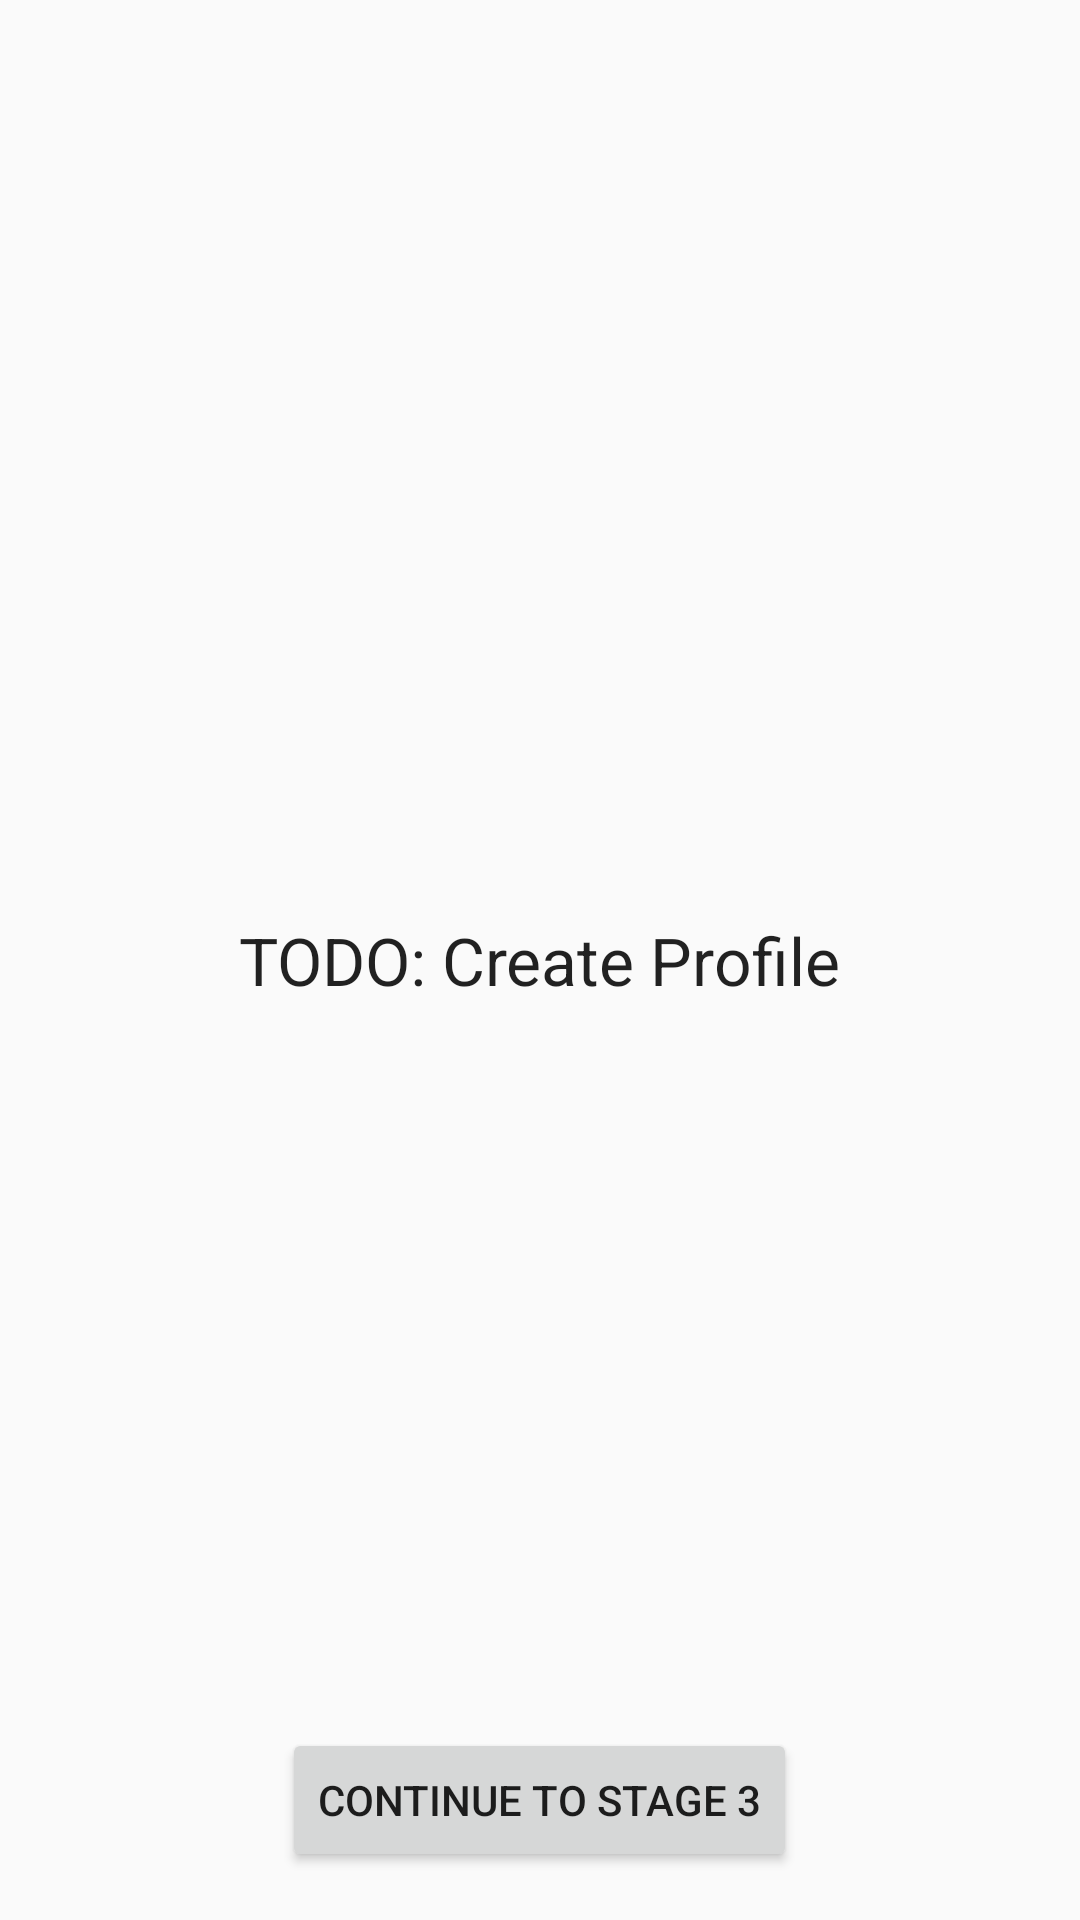

Layout XML and referenced resources for this Android screen:
<!-- AndroidManifest.xml: application theme AppTheme -->
<!-- res/layout/create_profile_stage2.xml -->
<?xml version="1.0" encoding="utf-8"?>
<RelativeLayout xmlns:android="http://schemas.android.com/apk/res/android"
    android:layout_width="match_parent" android:layout_height="match_parent">

    <TextView
        android:layout_width="wrap_content"
        android:layout_height="wrap_content"
        android:textAppearance="?android:attr/textAppearanceLarge"
        android:text="TODO: Create Profile"
        android:id="@+id/temp_text"
        android:layout_centerVertical="true"
        android:layout_centerHorizontal="true" />

    <Button
        android:layout_width="wrap_content"
        android:layout_height="wrap_content"
        android:layout_alignParentBottom="true"
        android:text="Continue to Stage 3"
        android:layout_centerHorizontal="true"
        android:layout_marginBottom="16dp"
        android:id="@+id/btn"
        />
</RelativeLayout>
<!-- resources referenced by this layout -->
<resources>
  <style name="AppTheme" parent="Theme.AppCompat.Light.NoActionBar">
          
          <item name="colorPrimary">@color/colorAppPrimary</item>
          <item name="colorPrimaryDark">@color/colorAppPrimaryDark</item>
          <item name="colorAccent">@color/colorAppPrimary</item>
      </style>
  <color name="colorAppPrimary">#009688</color>
  <color name="colorAppPrimaryDark">#00796B</color>
</resources>
